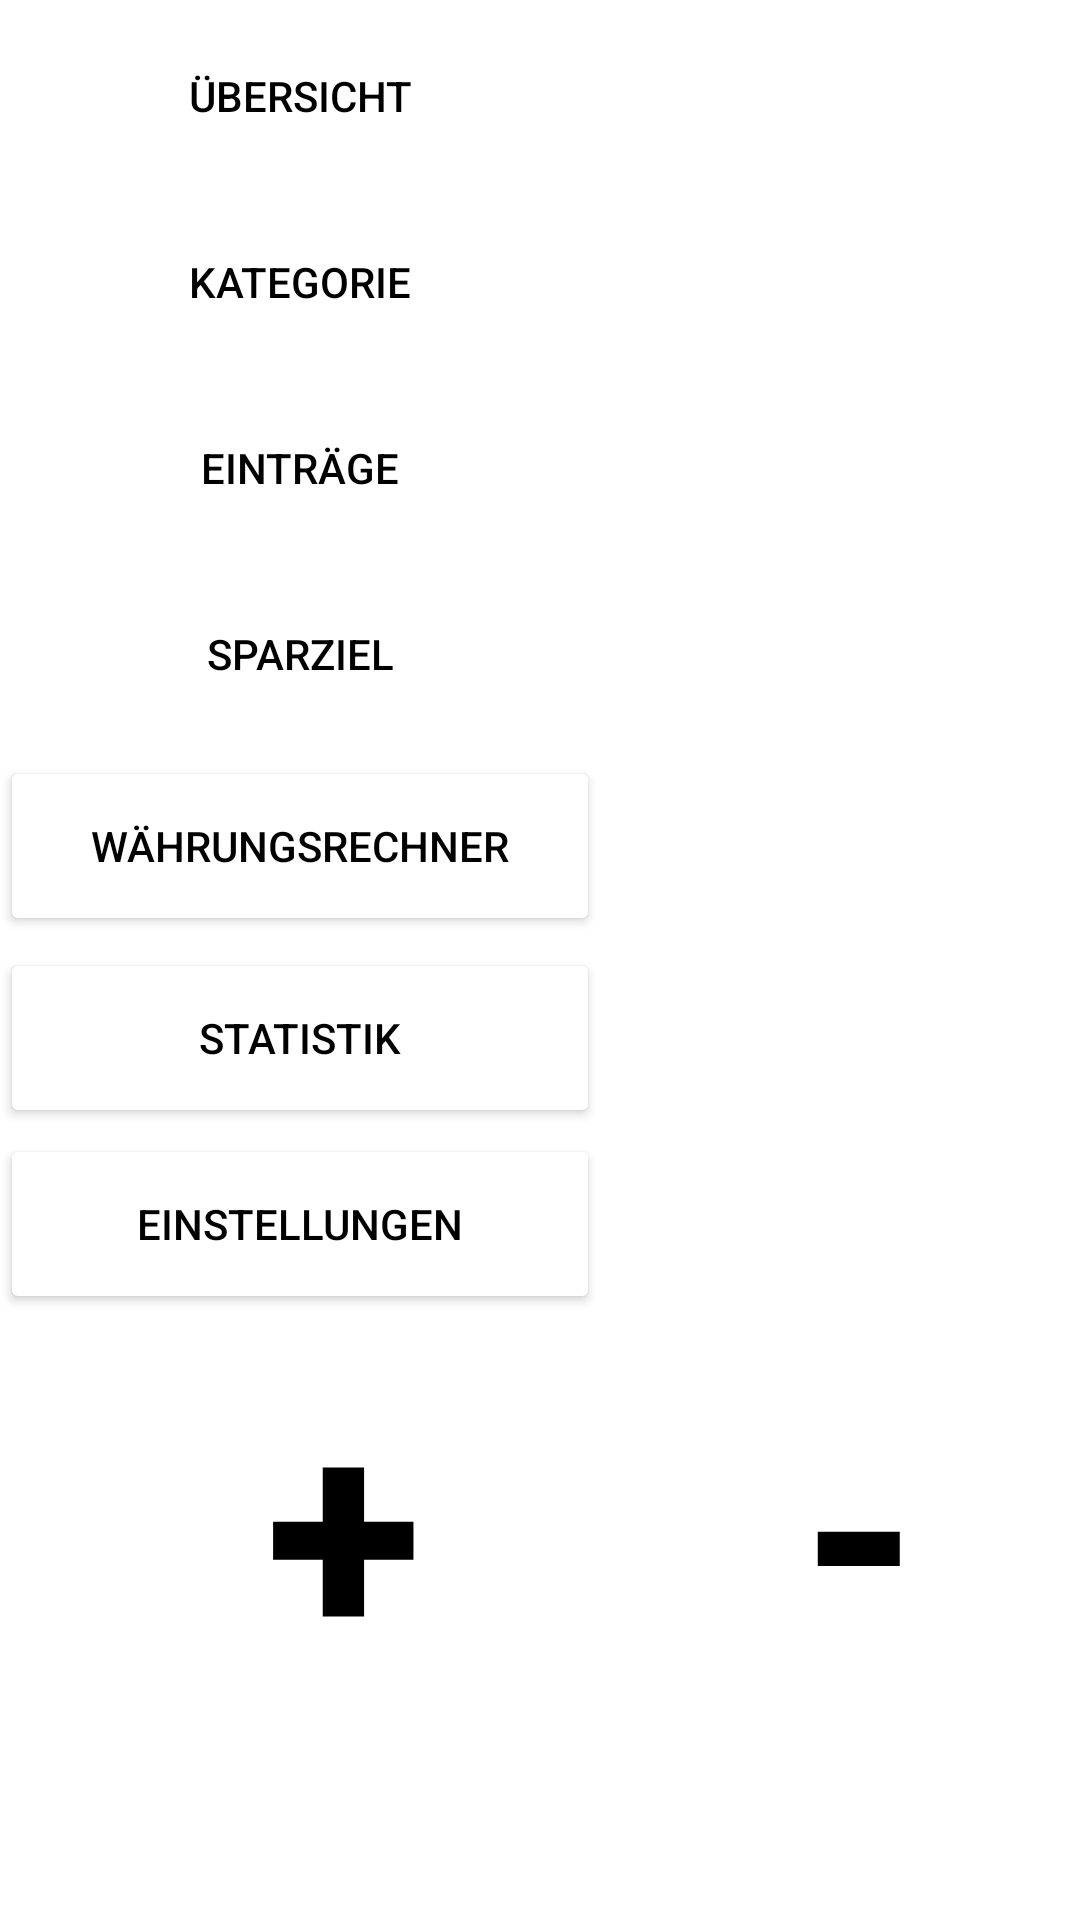

Layout XML and referenced resources for this Android screen:
<!-- AndroidManifest.xml: application theme Theme.Softwaretechnik1 -->
<!-- res/layout/side_menu.xml -->
<?xml version="1.0" encoding="utf-8"?>
<androidx.constraintlayout.widget.ConstraintLayout xmlns:android="http://schemas.android.com/apk/res/android"

    xmlns:tools="http://schemas.android.com/tools"
    android:layout_width="match_parent"
    android:layout_height="match_parent"
    tools:context=".ui.main.menues.SideeingeklapptFragment"
    xmlns:app="http://schemas.android.com/apk/res-auto">




    <ImageView
        android:id="@+id/imageView3"
        android:layout_width="60dp"
        android:layout_height="60dp"
        android:layout_marginBottom="36dp"
        android:src="@drawable/ic_baseline_arrow_right_24"
        app:layout_constraintBottom_toBottomOf="@+id/übersichts"
        app:layout_constraintEnd_toEndOf="@+id/übersichts"
        app:layout_constraintTop_toTopOf="@+id/übersichts"
        app:layout_constraintVertical_bias="0.0"
        tools:ignore="MissingConstraints" />

    <ImageView
        android:id="@+id/imageView4"
        android:layout_width="60dp"
        android:layout_height="60dp"
        android:layout_marginTop="24dp"
        android:src="@drawable/ic_baseline_arrow_right_24"
        app:layout_constraintBottom_toBottomOf="@+id/kategorie"
        app:layout_constraintEnd_toEndOf="@+id/kategorie"
        app:layout_constraintTop_toTopOf="@+id/kategorie"
        app:layout_constraintVertical_bias="1.0"
        tools:ignore="MissingConstraints" />

    <ImageView
        android:id="@+id/imageView5"
        android:layout_width="60dp"
        android:layout_height="60dp"
        android:src="@drawable/ic_baseline_arrow_right_24"
        app:layout_constraintBottom_toBottomOf="@+id/eintraege"
        app:layout_constraintEnd_toEndOf="@+id/eintraege"
        app:layout_constraintTop_toTopOf="@+id/eintraege"
        tools:ignore="MissingConstraints" />

    <ImageView
        android:id="@+id/imageView6"
        android:layout_width="60dp"
        android:layout_height="60dp"
        android:src="@drawable/ic_baseline_arrow_right_24"
        app:layout_constraintBottom_toBottomOf="@+id/sparziel"
        app:layout_constraintEnd_toEndOf="@+id/sparziel"
        app:layout_constraintTop_toTopOf="@+id/sparziel"
        tools:ignore="MissingConstraints" />

    <Button
        android:id="@+id/übersichts"
        style="@style/Widget.AppCompat.Button.Borderless"
        android:layout_width="200dp"
        android:layout_height="60dp"
        android:layout_marginTop="2dp"
        android:layout_marginBottom="2dp"

        android:backgroundTint="#FFFFFF"
        android:text="Übersicht"
        android:textColor="#000000"
        app:layout_constraintBottom_toTopOf="@+id/imageView4"
        app:layout_constraintStart_toStartOf="parent"
        app:layout_constraintTop_toTopOf="parent" />

    <Button
        android:id="@+id/kategorie"
        style="@style/Widget.AppCompat.Button.Borderless"
        android:layout_width="200dp"
        android:layout_height="60dp"
        android:layout_marginTop="2dp"
        android:layout_marginBottom="2dp"
        android:backgroundTint="#FFFFFF"
        android:text="Kategorie"
        android:textColor="#000000"
        app:iconTint="#000000"
        app:layout_constraintBottom_toTopOf="@+id/imageView5"
        app:layout_constraintStart_toStartOf="parent"
        app:layout_constraintTop_toBottomOf="@+id/übersichts" />

    <Button
        android:id="@+id/eintraege"
        style="@style/Widget.AppCompat.Button.Borderless"
        android:layout_width="200dp"
        android:layout_height="60dp"
        android:layout_marginTop="2dp"
        android:layout_marginBottom="2dp"
        android:backgroundTint="#FFFFFF"
        android:text="Einträge"
        android:textColor="#000000"
        app:iconTint="#000000"
        app:layout_constraintBottom_toTopOf="@+id/imageView6"
        app:layout_constraintStart_toStartOf="parent"
        app:layout_constraintTop_toBottomOf="@+id/kategorie" />

    <Button
        android:id="@+id/sparziel"
        style="@style/Widget.AppCompat.Button.Borderless"
        android:layout_width="200dp"
        android:layout_height="60dp"
        android:layout_marginTop="2dp"
        android:layout_marginBottom="2dp"
        android:backgroundTint="#FFFFFF"
        android:text="Sparziel"
        android:textColor="#000000"
        app:iconTint="#000000"
        app:layout_constraintBottom_toTopOf="@+id/währungsrechner"
        app:layout_constraintStart_toStartOf="parent"
        app:layout_constraintTop_toBottomOf="@+id/eintraege" />

    <Button
        android:id="@+id/währungsrechner"
        android:layout_width="200dp"
        android:layout_height="60dp"
        android:layout_marginTop="2dp"
        android:layout_marginBottom="2dp"
        android:backgroundTint="#FFFFFF"
        android:text="Währungsrechner"
        android:textColor="#000000"
        app:iconTint="#000000"
        app:layout_constraintBottom_toTopOf="@+id/statistik"
        app:layout_constraintStart_toStartOf="parent"
        app:layout_constraintTop_toBottomOf="@+id/sparziel" />

    <Button
        android:id="@+id/statistik"
        android:layout_width="200dp"
        android:layout_height="60dp"
        android:layout_marginTop="2dp"
        android:layout_marginBottom="2dp"
        android:backgroundTint="#FFFFFF"
        android:text="Statistik"
        android:textColor="#000000"
        app:iconTint="#FFFFFF"
        app:layout_constraintBottom_toTopOf="@+id/einstellungen"
        app:layout_constraintStart_toStartOf="parent"
        app:layout_constraintTop_toBottomOf="@+id/währungsrechner" />

    <Button
        android:id="@+id/einstellungen"
        android:layout_width="200dp"
        android:layout_height="60dp"
        android:layout_marginTop="2dp"
        android:backgroundTint="#FFFFFF"
        android:text="Einstellungen"
        android:textColor="#000000"
        app:layout_constraintStart_toStartOf="parent"
        app:layout_constraintTop_toBottomOf="@+id/statistik" />

    <Button
        android:id="@+id/plusbtn"
        style="@style/Widget.AppCompat.Button.Borderless"
        android:layout_width="115dp"
        android:layout_height="160dp"
        android:layout_marginBottom="52dp"
        android:text="+"
        android:textAlignment="center"
        android:textColor="#000000"
        android:textSize="96sp"
        android:textStyle="bold"
        app:iconTint="#000000"
        app:layout_constraintBottom_toBottomOf="parent"
        app:layout_constraintEnd_toStartOf="@+id/minusbtn"
        app:layout_constraintStart_toStartOf="parent" />

    <Button
        android:id="@+id/minusbtn"
        style="@style/Widget.AppCompat.Button.Borderless"
        android:layout_width="115dp"
        android:layout_height="160dp"
        android:layout_marginEnd="16dp"
        android:layout_marginBottom="52dp"
        android:text="-"
        android:textColor="#000000"
        android:textSize="96sp"
        android:textStyle="bold"
        app:iconTint="#000000"
        app:iconTintMode="src_in"
        app:layout_constraintBottom_toBottomOf="parent"
        app:layout_constraintEnd_toEndOf="parent"
        tools:text="-" />




</androidx.constraintlayout.widget.ConstraintLayout>
<!-- resources referenced by this layout -->
<resources>
  <style name="Theme.Softwaretechnik1" parent="Theme.MaterialComponents.DayNight.NoActionBar">
      </style>
</resources>
